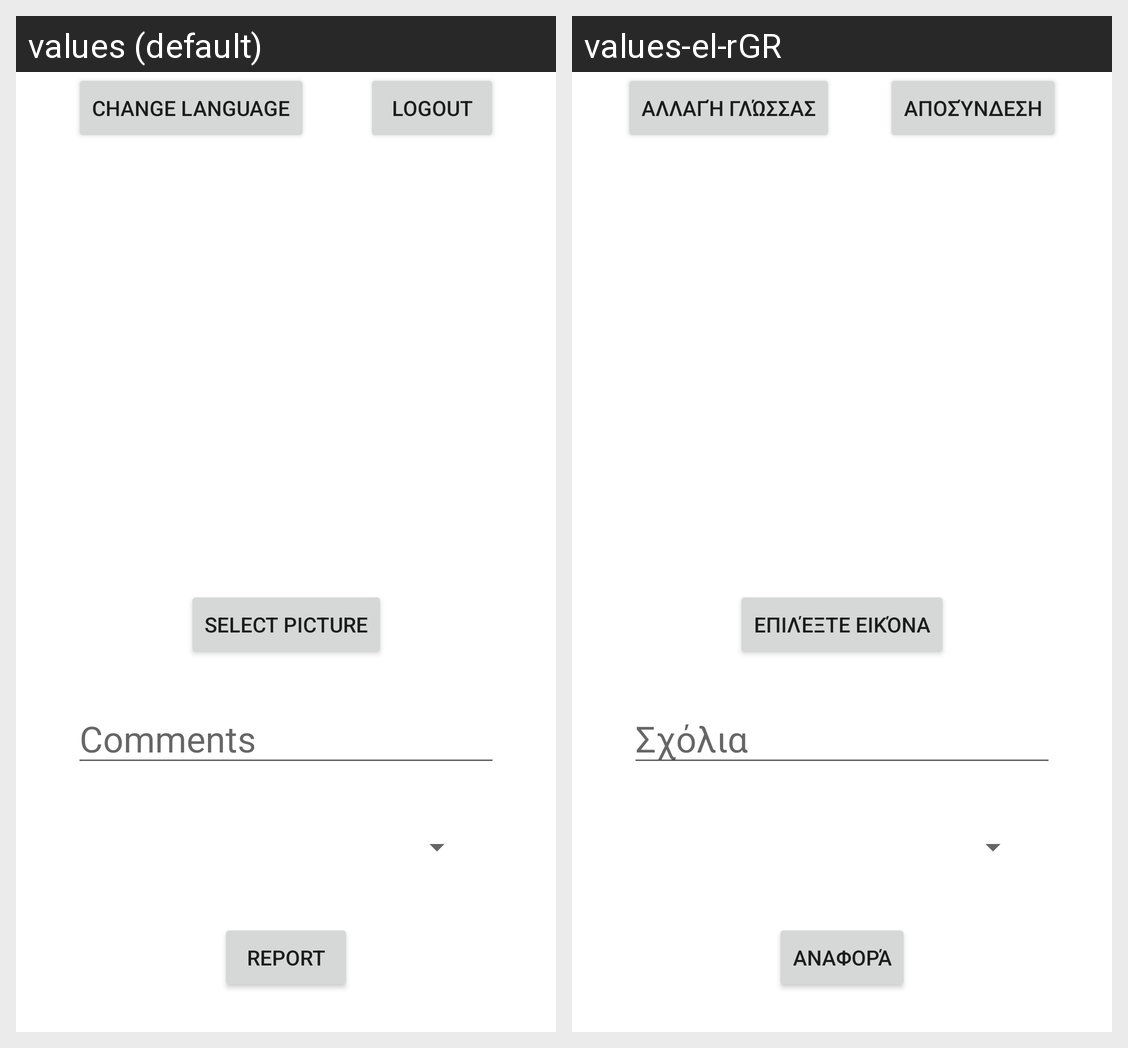

For this localized Android screen grid, give each drawn string resource with its value in every locale shown.
Android screen res/layout/activity_userpage.xml rendered under 2 locales, left to right: values (default), values-el-rGR. Device: Nexus 5 (rendered at 1080×1920; each locale shown at half size, 540×960, under a caption strip naming it); theme Theme.AndroidErgasia2023.
Strings drawn on this screen, with the default value and each locale's value (text and hints the layout hard-codes, and strings that could not be matched under every locale, appear in the picture but are not listed):

report
  values: Report
  values-el-rGR: Αναφορά

select_picture
  values: Select Picture
  values-el-rGR: Επιλέξτε Εικόνα

comments
  values: Comments
  values-el-rGR: Σχόλια

change_language
  values: Change Language
  values-el-rGR: Αλλαγή Γλώσσας

logout
  values: Logout
  values-el-rGR: Αποσύνδεση
